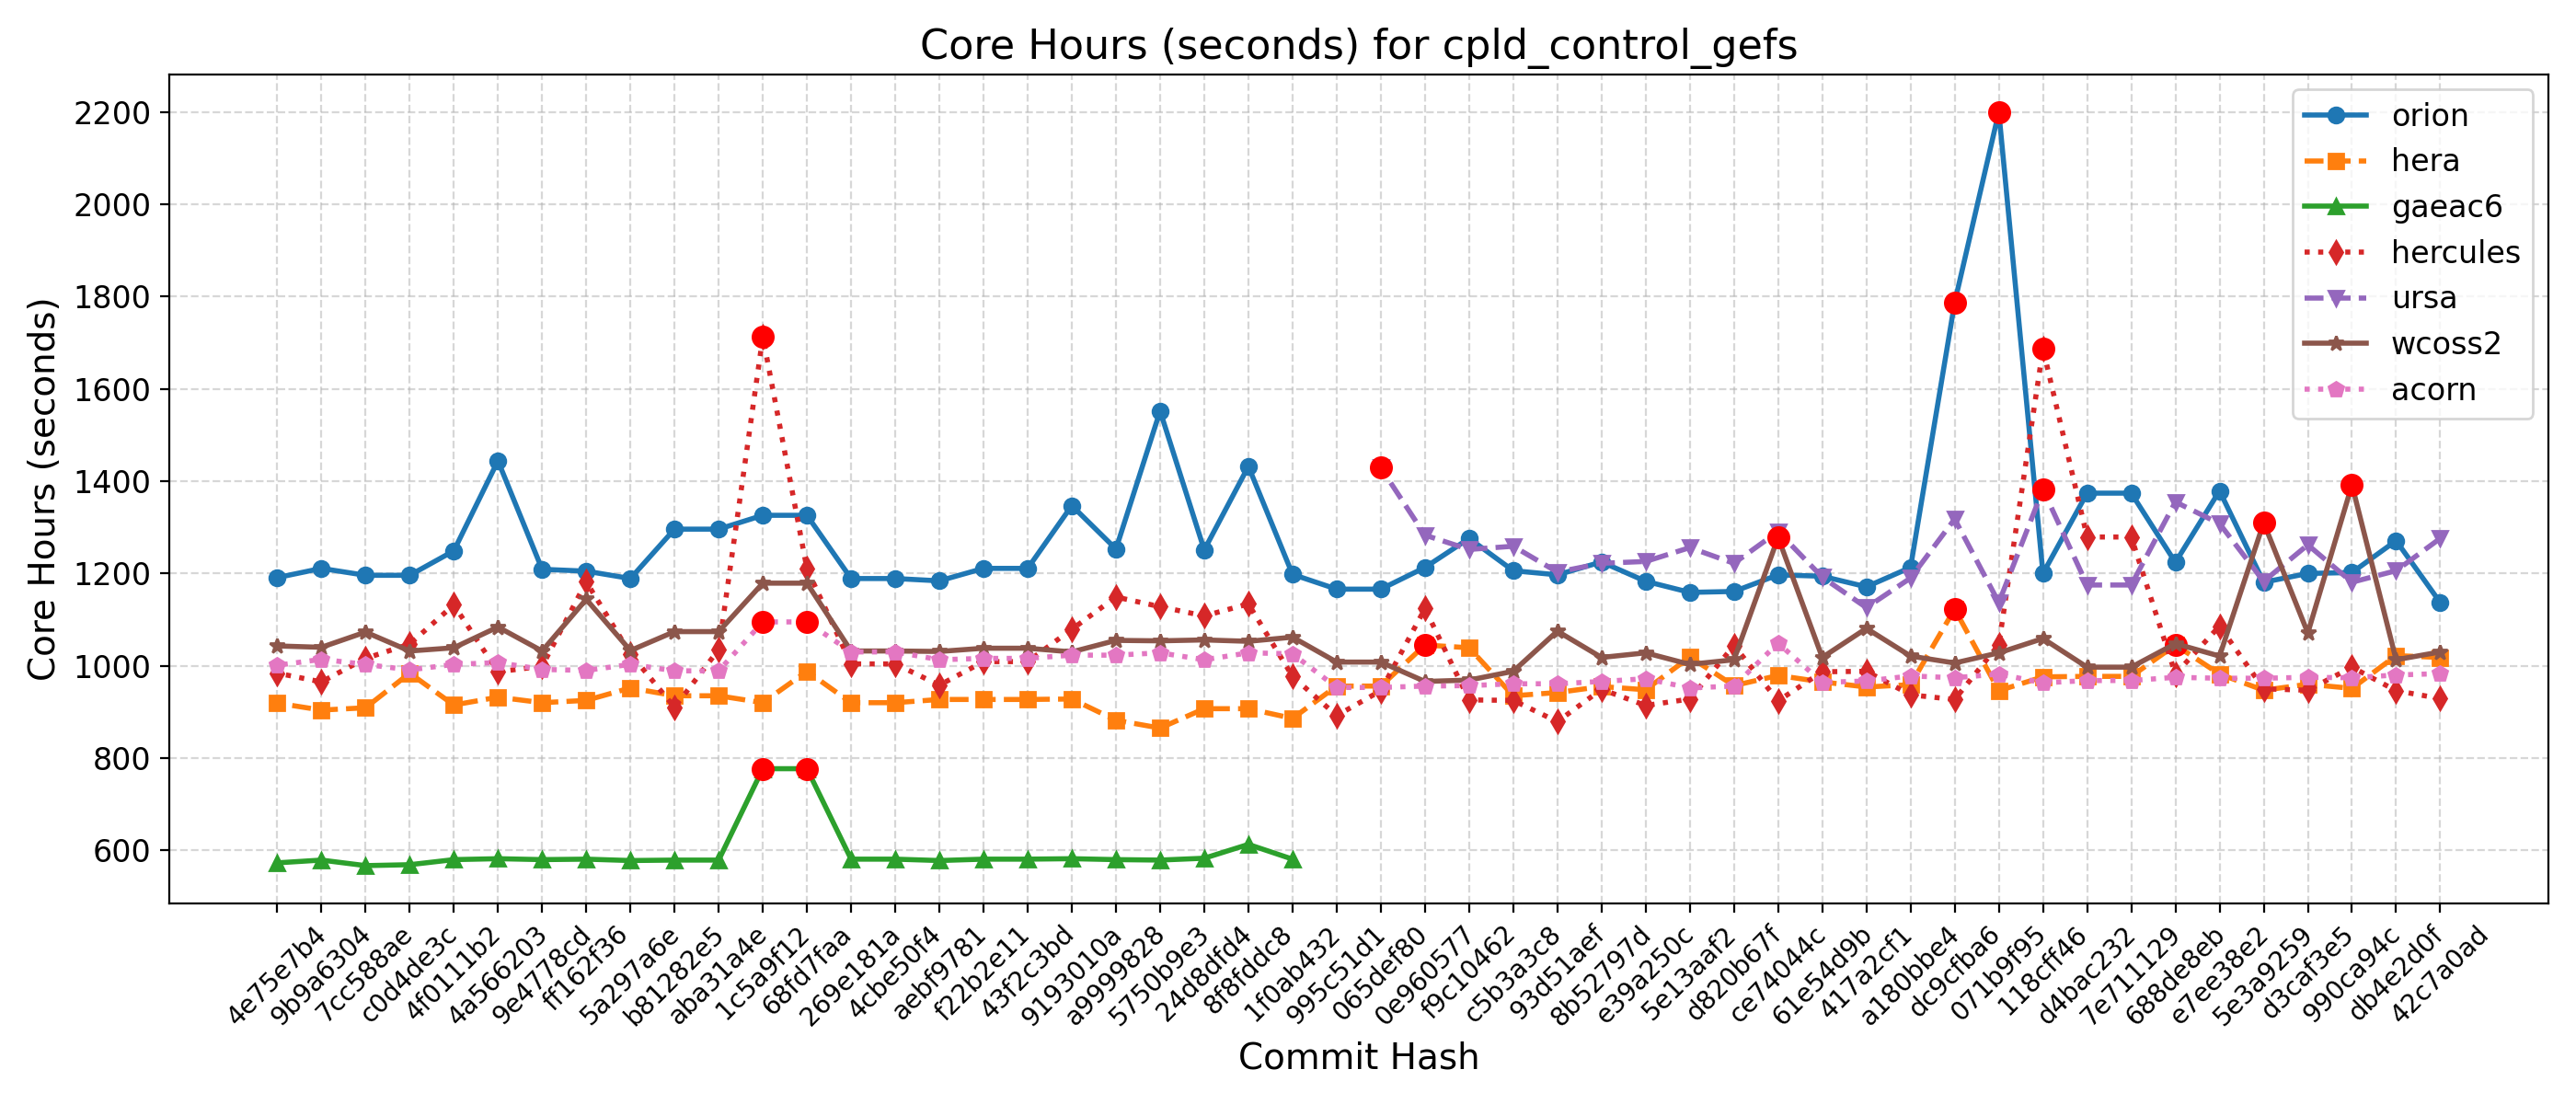

Values plotted in this chart, from the file beside it:
Hash, Date, Message, orion, hera, gaeac6, hercules, derecho, ursa, wcoss2, acorn
42c7a0ad, 2025-09-22, Send surface ocean currents to ATM for S…, 1137, 1018, , 929, , 1276, 1030, 983
db4e2d0f, 2025-09-18, Replace icplocn2atm (integer) with use_o…, 1271, 1022, , 946, , 1206, 1013, 980
990ca94c, 2025-09-16, Update tests such that LSM and LANDICE a…, 1202, 951, , 997, , 1181, 1392, 974
d3caf3e5, 2025-09-15, update mom6 to its main repo. 20250818 c…, 1200, 960, , 947, , 1262, 1071, 975
5e3a9259, 2025-09-10, Introduce tuning parameter for convectiv…, 1181, 947, , 950, , 1183, 1310, 973
e7ee38e2, 2025-09-08, Scale-aware 3DTKE EDMF and TTE-EDMF GFS …, 1379, 982, , 1086, , 1308, 1021, 973
688de8eb, 2025-09-04, Fix default cdmbgwd settings (#2788), 1224, 1045, , 982, , 1355, 1048, 975
7e711129, 2025-09-02, Use container with spack stack 1.9.2 (#2…, 1374, 977, , 1279, , 1175, 997, 968
d4bac232, 2025-08-29, MPAS dycore + Atmosphere Generalization …, 1374, 977, , 1279, , 1175, 997, 968
118cff46, 2025-08-25, Add FV3 grid mask for regional domains t…, 1200, 976, , 1687, , 1382, 1059, 963
071b9f95, 2025-08-22, Fix Restart IAU and Ultra-Low Reproducib…, 2200, 946, , 1046, , 1137, 1028, 982
dc9cfba6, 2025-08-19, Update CICE through 2025-07 and switch t…, 1787, 1123, , 927, , 1318, 1006, 974
a180bbe4, 2025-08-15, FV3: Fix Prate_avg and UPP call freq + F…, 1213, 959, , 937, , 1190, 1021, 978
417a2cf1, 2025-08-13, Fix conus13km tests restart and decompos…, 1171, 954, , 988, , 1126, 1081, 967
61e54d9b, 2025-08-11, Add two-way ocean-wave coupling feature …, 1194, 965, , 987, , 1192, 1018, 964
ce74044c, 2025-08-06, Create a user-friendly "process model" t…, 1197, 979, , 924, , 1291, 1278, 1049
d820b67f, 2025-08-01, Update GOCART to v2.4.3 (#2819), 1161, 957, , 1044, , 1222, 1013, 956
5e13aaf2, 2025-07-29, Update DATM meshes and switch to bilinea…, 1159, 1019, , 928, , 1256, 1003, 952
e39a250c, 2025-07-24, Update FV3 hash to include UPP ss192/Urs…, 1183, 948, , 914, , 1226, 1028, 972
8b52797d, 2025-07-21, Combination of 2684,2707,2771 (MERRA2 3-…, 1225, 955, , 949, , 1222, 1018, 966
93d51aef, 2025-07-17, Exporting Canopy Variables from AQM to F…, 1197, 942, , 879, , 1203, 1075, 961
c5b3a3c8, 2025-07-14, GFDLMP-v3 and TEMPO MP microphysics (#25…, 1206, 935, , 925, , 1259, 988, 961
f9c10462, 2025-07-11, Combination of several CCPP-physics PRs …, 1276, 1039, , 926, , 1252, 969, 957
0e960577, 2025-07-09, Combination #2777 (maintask writes CMEPS…, 1213, 1045, , 1124, , 1283, 966, 956
065def80, 2025-07-07, Port UFS-WM to Ursa (#2471), 1166, 956, , 946, , 1429, 1008, 953
995c51d1, 2025-07-03, Upgrade UFS-WM to spack-stack/1.9.2 (#26…, 1166, 956, , 892, , , 1008, 953
1f0ab432, 2025-07-01, Reduce WW3 memory use (#2624), 1198, 886, 581, 977, , , 1062, 1026
8f8fddc8, 2025-06-30, Bring in scale-aware 3DTKE related chang…, 1432, 907, 613, 1134, , , 1053, 1028
24d8dfd4, 2025-06-26, Slight modification in orographic gravit…, 1251, 907, 583, 1108, , , 1056, 1013
5750b9e3, 2025-06-20, gcycle update (#2747), 1552, 865, 579, 1128, , , 1054, 1028
a9999828, 2025-06-12, Add a new parameter in dycore to control…, 1253, 882, 580, 1149, , , 1055, 1023
9193010a, 2025-06-06, In Noah-MP, set zero for canopy liquid a…, 1347, 928, 582, 1079, , , 1030, 1023
43f2c3bd, 2025-06-04, Urgent Documentation Update for HSD Capa…, 1211, 927, 581, 1009, , , 1038, 1016
f22b2e11, 2025-06-02, Bug fix for surface roughness calculatio…, 1211, 927, 581, 1009, , , 1038, 1016
aebf9781, 2025-05-27, Fix bug to improve wave initialization b…, 1184, 927, 578, 958, , , 1031, 1013
4cbe50f4, 2025-05-23, Add idealized, regional tropical cyclone…, 1189, 920, 581, 1004, , , 1032, 1030
269e181a, 2025-05-23, Add GFSv17 IAU restart tests without wav…, 1189, 920, 581, 1004, , , 1032, 1030
68fd7faa, 2025-05-15, Enable Hera, Hercules Gnu tests: cpld_de…, 1326, 988, 777, 1210, , , 1179, 1095
1c5a9f12, 2025-05-09, Add "ultra low" coupled configurations t…, 1326, 920, 777, 1713, , , 1179, 1095
aba31a4e, 2025-05-06, Resolve miscellaneous WM issues and upda…, 1296, 935, 579, 1035, , , 1074, 989
b81282e5, 2025-05-05, Switch to vector remapping and bilinear …, 1296, 935, 579, 910, , , 1074, 989
5a297a6e, 2025-05-02, improve coupled model startup cost for w…, 1189, 952, 578, 1026, , , 1033, 1003
ff162f36, 2025-05-01, NSSL MP scheme updates + Stochastic Phys…, 1205, 925, 581, 1182, , , 1144, 990
9e4778cd, 2025-04-25, Loosen restriction on optional arguments…, 1209, 920, 580, 999, , , 1032, 992
4a566203, 2025-04-23, CMake Atmosphere Dycore Generalization +…, 1444, 932, 582, 987, , , 1084, 1007
4f0111b2, 2025-04-21, Add CMEPS log file at restart write; IAU…, 1249, 915, 580, 1132, , , 1039, 1003
c0d4de3c, 2025-04-18, Update mom6 to its main repository 20250…, 1196, 984, 569, 1047, , , 1032, 991
7cc588ae, 2025-04-16, Add PIO configuration variables for CMEP…, 1196, 909, 567, 1016, , , 1073, 1003
9b9a6304, 2025-04-11, Memcheck fixes (#2655), 1211, 904, 579, 965, , , 1040, 1014
4e75e7b4, 2025-04-10, Update upp submodule to the latest UPP (…, 1191, 919, 573, 984, , , 1043, 1001
